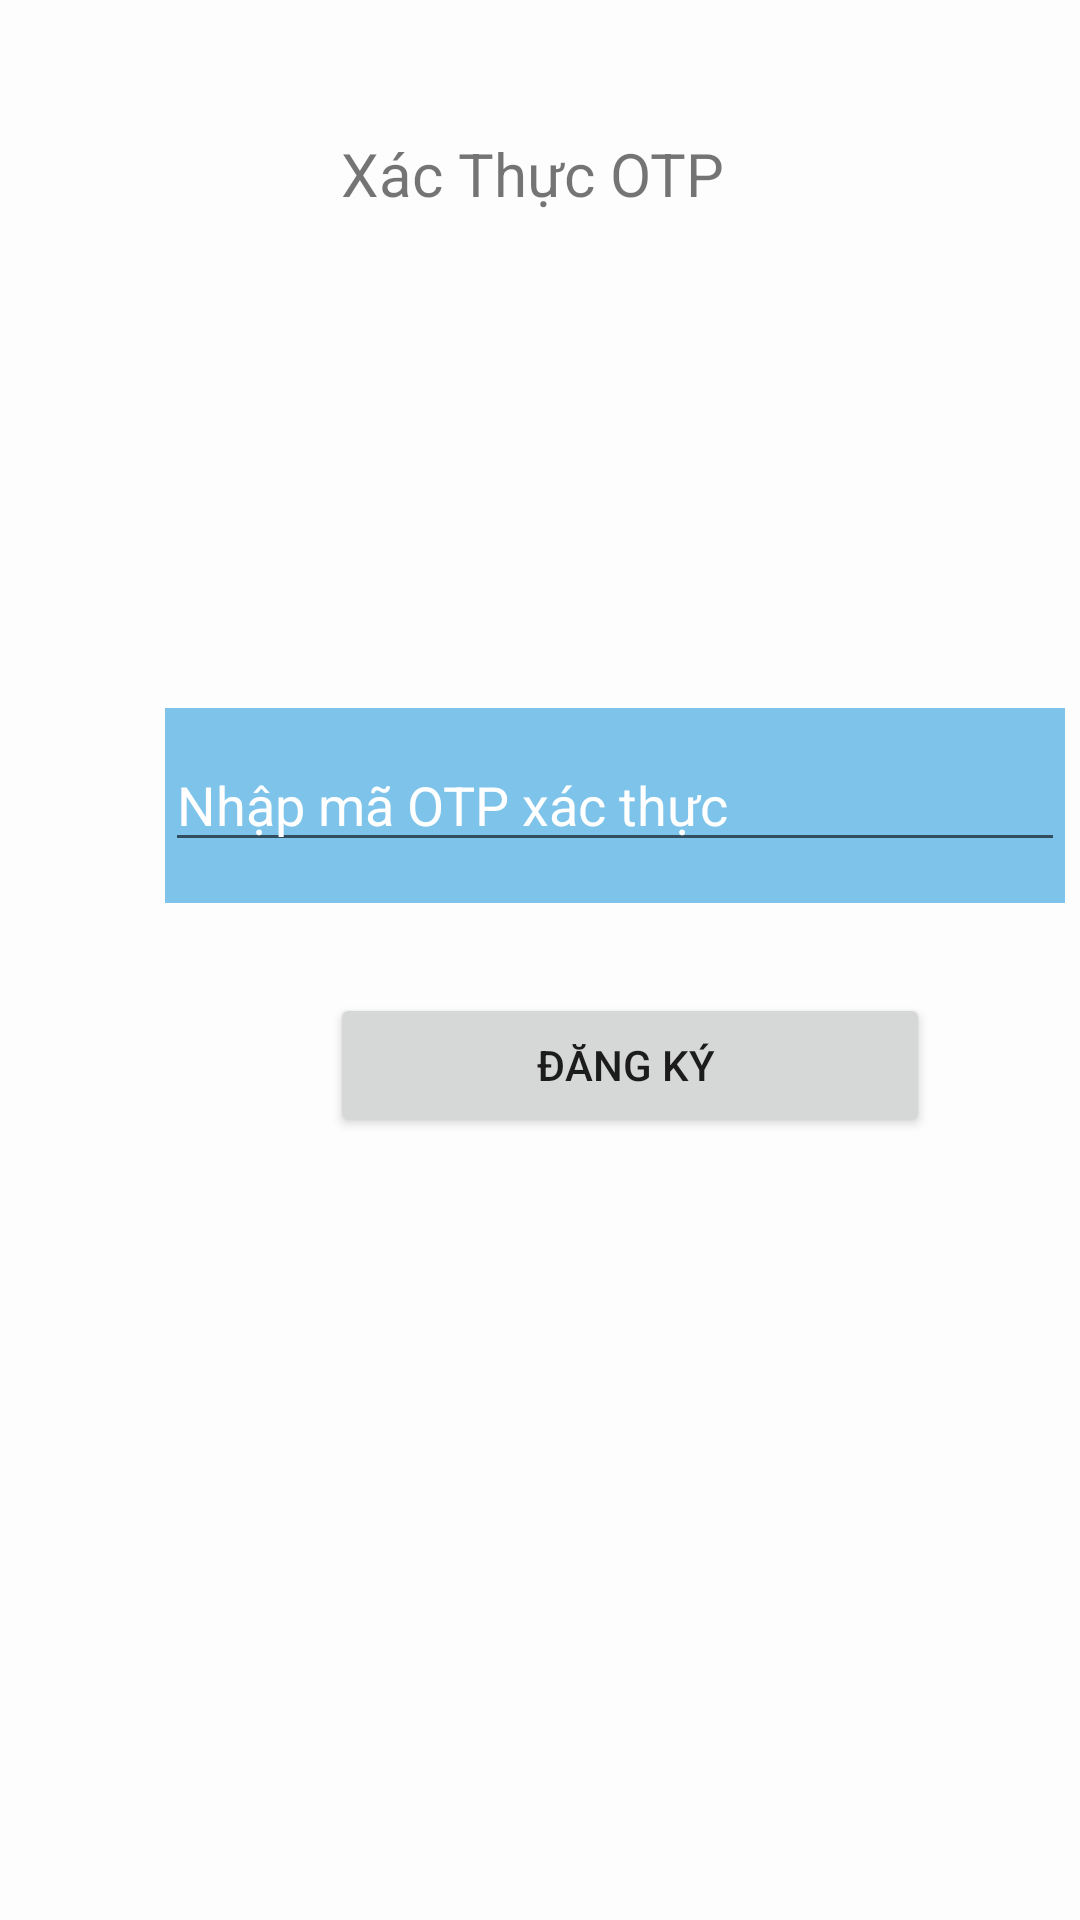

This screen was rendered from an Android layout file. Write that file and the resources it references.
<!-- AndroidManifest.xml: application theme Theme.Nhom4_ChatAppAndroid -->
<!-- res/layout/activity_otp_dang_ki.xml -->
<?xml version="1.0" encoding="utf-8"?>
<LinearLayout xmlns:android="http://schemas.android.com/apk/res/android"
    xmlns:app="http://schemas.android.com/apk/res-auto"
    xmlns:tools="http://schemas.android.com/tools"
    android:layout_width="match_parent"
    android:layout_height="match_parent"
    android:orientation="vertical"
    tools:context=".OtpDangKi">

    <LinearLayout
        android:layout_width="match_parent"
        android:layout_height="match_parent"
        android:orientation="vertical">

        <TextView
            android:id="@+id/textView3"
            android:layout_width="match_parent"
            android:layout_height="56dp"
            android:layout_marginTop="30dp"
            android:gravity="center"
            android:text="Xác Thực OTP "
            android:textSize="20dp" />

        <LinearLayout
            android:layout_width="300dp"
            android:layout_height="65dp"
            android:orientation="horizontal"
            android:layout_marginTop="150dp"
            android:layout_marginLeft="55dp"
            android:background="@color/blue_sky">

            <EditText
                android:id="@+id/edtOTPDangki"
                android:layout_width="wrap_content"
                android:layout_height="wrap_content"
                android:layout_weight="1"
                android:ems="10"
                android:inputType="text"
                android:layout_marginTop="10dp"
                android:hint="Nhập mã OTP xác thực"
                android:textColorHint="@color/white"
                />

        </LinearLayout>

        <LinearLayout
            android:layout_width="200dp"
            android:layout_height="50dp"
            android:orientation="horizontal"
            android:layout_marginTop="30dp"
            android:layout_marginLeft="110dp">

            <Button
                android:id="@+id/btnDangki"
                android:layout_width="wrap_content"
                android:layout_height="wrap_content"
                android:layout_weight="1"
                android:text="Đăng ký " />
        </LinearLayout>

    </LinearLayout>
</LinearLayout>
<!-- resources referenced by this layout -->
<resources>
  <color name="blue_sky">#7EC3EA</color>
  <color name="white">#FFFFFFFF</color>
  <style name="Theme.Nhom4_ChatAppAndroid" parent="Theme.AppCompat.Light.NoActionBar">
          
          
          <item name="colorPrimary">@color/blue_sky</item>
          <item name="colorPrimaryVariant">@color/blue_sky</item>
          <item name="colorOnPrimary">@color/white</item>
  
          <item name="colorSecondary">@color/my_secondary</item>
          <item name="colorSecondaryVariant">@color/my_secondary</item>
          <item name="colorOnSecondary">@color/black</item>
  
  
          <item name="android:statusBarColor">?attr/colorPrimaryVariant</item>
          <item name="android:windowBackground">@color/off_white</item>
  
      </style>
  <color name="my_secondary">#FFE74C</color>
  <color name="black">#FF000000</color>
  <color name="off_white">#FDFDFD</color>
</resources>
